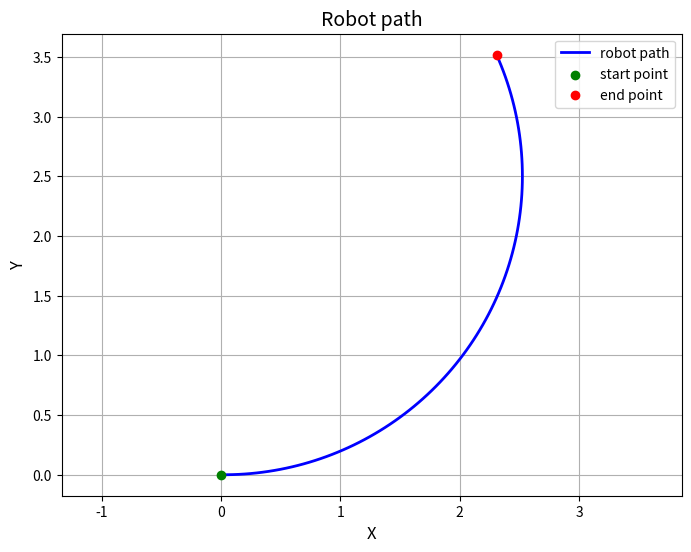

The script that saved this image:
import argparse
import math
import matplotlib.pyplot as plt


def robot_position(x, y, theta, v, w, dt):
    x_new = x + v * math.cos(theta) * dt
    y_new = y + v * math.sin(theta) * dt
    theta = theta + w * dt
    return x_new, y_new, theta


def simulate_motion(x, y, theta, dt, v, w, steps):
    path = [(x, y, theta)]
    for _ in range(steps):
        x, y, theta = robot_position(x, y, theta, v, w, dt)
        path.append((x, y, theta))
    final_pose = (x, y, theta)
    return path, final_pose


def compute_total_distance(path):
    total = 0
    for i in range(0, len(path) - 1):
        x0, y0, _ = path[i]
        x1, y1, _ = path[i + 1]
        total += math.hypot(x1 - x0, y1 - y0)
    return total


def plot_path(path, output):
    x_vals = [p[0] for p in path]
    y_vals = [p[1] for p in path]

    plt.figure(figsize=(8, 6))
    plt.plot(x_vals, y_vals, 'b-', linewidth=2, label='robot path')
    plt.scatter(x_vals[0], y_vals[0], color='green', label='start point', zorder=5)
    plt.scatter(x_vals[-1], y_vals[-1], color='red', label='end point', zorder=5)
    plt.xlabel('X', fontsize=12)
    plt.ylabel('Y', fontsize=12)
    plt.title('Robot path', fontsize=14)
    plt.legend()
    plt.grid(True)
    plt.axis('equal')
    plt.savefig(output, dpi=150)
    plt.close()



def main():
    parser = argparse.ArgumentParser(description="Basic differential drive motion simulation")

    parser.add_argument("--x", type=float, default=0, help="Initial x position of the robot")
    parser.add_argument("--y", type=float, default=0, help="Initial y position of the robot")
    parser.add_argument("--theta", type=float, default=0, help="Initial robot heading angle in radians")
    parser.add_argument("--dt", type=float, default=0.1, help="Time step for the simulation in seconds")
    parser.add_argument("--v", type=float, default=0.5, help="Linear velocity of the robot in m/s")
    parser.add_argument("--w", type=float, default=0.2, help="Angular velocity of the robot in rad/s")
    parser.add_argument("--steps", type=int, default=100, help="Number of simulation steps")
    parser.add_argument("--out", type=str, default="output.png", help="Output image file name")


    args = parser.parse_args()

    path, final_pose = simulate_motion(args.x, args.y, args.theta, args.dt, args.v, args.w, args.steps)
    plot_path(path, args.out)

    fx, fy, ftheta = final_pose

    total_time = args.dt * args.steps
    total_distance = compute_total_distance(path)
    final_heading  = ftheta

    print(f"Final pose: x={fx:.3f}, y={fy:.3f}, theta={ftheta:.3f}")
    print(f"Total distance traveled: {total_distance:.3f} m")
    print(f"Final heading: {math.degrees(final_heading):.3f} deg")


if __name__ == "__main__":
    main()
